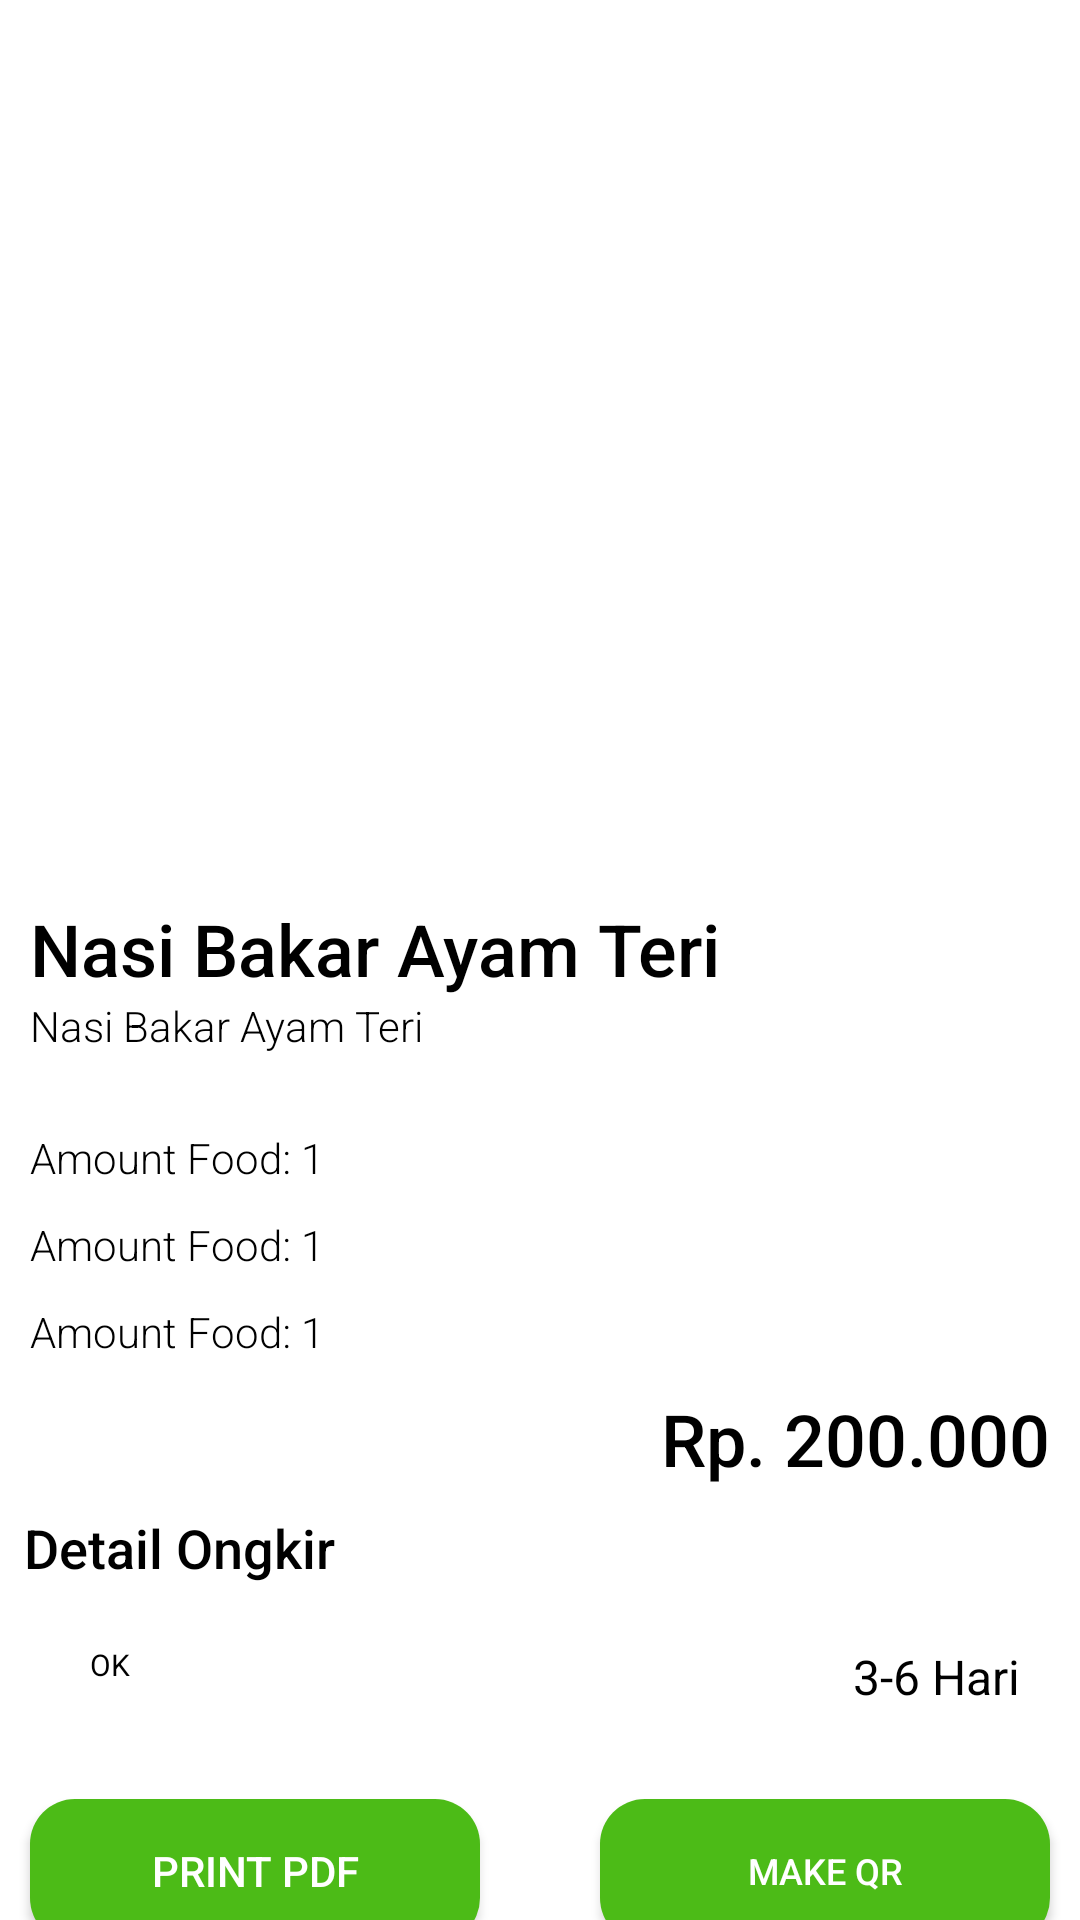

This screen was rendered from an Android layout file. Write that file and the resources it references.
<!-- AndroidManifest.xml: application theme Theme.Java_go_food_clone -->
<!-- res/layout/activity_latest_order_dropshipper.xml -->
<?xml version="1.0" encoding="utf-8"?>
<androidx.constraintlayout.widget.ConstraintLayout xmlns:android="http://schemas.android.com/apk/res/android"
    xmlns:app="http://schemas.android.com/apk/res-auto"
    xmlns:tools="http://schemas.android.com/tools"
    android:layout_width="match_parent"
    android:layout_height="match_parent"
    android:layout_margin="10dp"
    tools:context=".view.bottomNav.orders.latest_order_dropshipper.LatestOrderDropshipper">

    <androidx.constraintlayout.widget.ConstraintLayout
        android:id="@+id/constraintLayout"
        android:layout_width="match_parent"
        android:layout_height="60dp"
        android:layout_marginTop="10dp"
        app:layout_constraintEnd_toEndOf="parent"
        app:layout_constraintStart_toStartOf="parent"
        app:layout_constraintTop_toTopOf="parent">

        <ImageView
            android:id="@+id/ivBack"
            android:layout_width="26dp"
            android:layout_height="26dp"
            app:tint="@color/black"
            android:layout_marginStart="10dp"
            app:backgroundTint="@color/black"
            app:layout_constraintBottom_toBottomOf="parent"
            app:layout_constraintStart_toStartOf="parent"
            app:layout_constraintTop_toTopOf="parent"
            app:srcCompat="@drawable/ic_back" />

    </androidx.constraintlayout.widget.ConstraintLayout>

    <ScrollView
        android:id="@+id/svHaveData"
        android:layout_width="match_parent"
        android:layout_height="wrap_content"
        app:layout_constraintEnd_toEndOf="parent"
        app:layout_constraintStart_toStartOf="parent"
        app:layout_constraintTop_toBottomOf="@+id/constraintLayout">

        <androidx.constraintlayout.widget.ConstraintLayout
            android:id="@+id/clHaveData"
            android:layout_width="match_parent"
            android:layout_height="wrap_content"
            app:layout_constraintTop_toBottomOf="@+id/constraintLayout">

            <ImageView
                android:id="@+id/ivImage"
                android:layout_width="200dp"
                android:layout_height="200dp"
                android:layout_marginTop="15dp"
                app:layout_constraintEnd_toEndOf="parent"
                app:layout_constraintStart_toStartOf="parent"
                app:layout_constraintTop_toTopOf="parent" />

            <TextView
                android:id="@+id/tvFoodName"
                android:layout_width="wrap_content"
                android:layout_height="wrap_content"
                android:layout_marginStart="10dp"
                android:layout_marginTop="15dp"
                android:fontFamily="sans-serif-medium"
                android:text="Nasi Bakar Ayam Teri"
                android:textColor="@color/black"
                android:textSize="24sp"
                app:layout_constraintStart_toStartOf="parent"
                app:layout_constraintTop_toBottomOf="@+id/ivImage" />

            <TextView
                android:id="@+id/tvDetailsFood"
                android:layout_width="wrap_content"
                android:layout_height="wrap_content"
                android:layout_marginStart="10dp"
                android:fontFamily="sans-serif-light"
                android:text="Nasi Bakar Ayam Teri"
                android:textColor="@color/black"
                android:textSize="14sp"
                app:layout_constraintStart_toStartOf="parent"
                app:layout_constraintTop_toBottomOf="@+id/tvFoodName" />

            <TextView
                android:id="@+id/tvTanggal"
                android:layout_width="wrap_content"
                android:layout_height="wrap_content"
                android:layout_marginStart="10dp"
                android:layout_marginTop="25dp"
                android:fontFamily="sans-serif-light"
                android:text="Amount Food: 1"
                android:textColor="@color/black"
                android:textSize="14sp"
                app:layout_constraintStart_toStartOf="parent"
                app:layout_constraintTop_toBottomOf="@+id/tvDetailsFood" />

            <TextView
                android:id="@+id/tvAmountFood"
                android:layout_width="wrap_content"
                android:layout_height="wrap_content"
                android:layout_marginStart="10dp"
                android:layout_marginTop="10dp"
                android:fontFamily="sans-serif-light"
                android:text="Amount Food: 1"
                android:textColor="@color/black"
                android:textSize="14sp"
                app:layout_constraintStart_toStartOf="parent"
                app:layout_constraintTop_toBottomOf="@+id/tvTanggal" />

            <TextView
                android:id="@+id/tvLokasi"
                android:layout_width="365dp"
                android:layout_height="wrap_content"
                android:layout_marginStart="10dp"
                android:layout_marginTop="10dp"
                android:fontFamily="sans-serif-light"
                android:text="Amount Food: 1"
                android:textColor="@color/black"
                android:textSize="14sp"
                app:layout_constraintStart_toStartOf="parent"
                app:layout_constraintTop_toBottomOf="@+id/tvAmountFood" />

            <TextView
                android:id="@+id/tvTotalPrice"
                android:layout_width="wrap_content"
                android:layout_height="wrap_content"
                android:layout_marginTop="10dp"
                android:layout_marginEnd="10dp"
                android:fontFamily="sans-serif-medium"
                android:text="Rp. 200.000"
                android:textColor="@color/black"
                android:textSize="24sp"
                app:layout_constraintEnd_toEndOf="parent"
                app:layout_constraintTop_toBottomOf="@+id/tvLokasi" />

            <androidx.appcompat.widget.AppCompatButton
                android:id="@+id/btnPrintPDF"
                android:layout_width="150dp"
                android:layout_height="wrap_content"
                android:layout_marginStart="10dp"
                android:layout_marginTop="20dp"
                android:background="@drawable/green_button_background"
                android:text="Print PDF"
                android:textColor="@color/white"
                app:layout_constraintStart_toStartOf="parent"
                app:layout_constraintTop_toBottomOf="@+id/llOrder" />

            <androidx.appcompat.widget.AppCompatButton
                android:id="@+id/btnMakeQR"
                android:layout_width="150dp"
                android:layout_height="wrap_content"
                android:layout_marginTop="20dp"
                android:layout_marginEnd="10dp"
                android:background="@drawable/green_button_background"
                android:text="Make QR"
                android:textColor="@color/white"
                android:textSize="12sp"
                app:layout_constraintEnd_toEndOf="parent"
                app:layout_constraintTop_toBottomOf="@+id/llOrder" />

            <TextView
                android:id="@+id/textView21"
                android:layout_width="wrap_content"
                android:layout_height="wrap_content"
                android:layout_marginStart="8dp"
                android:layout_marginTop="8dp"
                android:fontFamily="sans-serif-medium"
                android:text="Detail Ongkir"
                android:textColor="@color/black"
                android:textSize="18sp"
                app:layout_constraintStart_toStartOf="parent"
                app:layout_constraintTop_toBottomOf="@+id/tvTotalPrice" />

            <LinearLayout
                android:id="@+id/llOrder"
                android:layout_width="match_parent"
                android:layout_height="wrap_content"
                android:layout_margin="10dp"
                android:orientation="vertical"
                android:padding="10dp"
                app:layout_constraintEnd_toEndOf="parent"
                app:layout_constraintStart_toStartOf="parent"
                app:layout_constraintTop_toBottomOf="@+id/textView21">

                <LinearLayout
                    android:layout_width="match_parent"
                    android:layout_height="wrap_content"
                    android:orientation="horizontal"
                    android:weightSum="2">

                    <ImageView
                        android:id="@+id/imgLogo"
                        android:layout_width="150dp"
                        android:layout_height="wrap_content"
                        android:layout_weight="1"
                        android:adjustViewBounds="true"
                        android:src="@drawable/logo_jne" />

                    <TextView
                        android:id="@+id/tvPrice"
                        android:layout_width="match_parent"
                        android:layout_height="match_parent"
                        android:layout_weight="1"
                        android:text="Rp. 16.000"
                        android:textAlignment="textEnd"
                        android:textColor="@android:color/black"
                        android:textSize="16sp"
                        android:textStyle="bold" />

                </LinearLayout>

                <LinearLayout
                    android:layout_width="match_parent"
                    android:layout_height="wrap_content"
                    android:orientation="horizontal"
                    android:weightSum="2">

                    <TextView
                        android:id="@+id/tvType"
                        android:layout_width="match_parent"
                        android:layout_height="match_parent"
                        android:layout_marginStart="10dp"
                        android:layout_weight="1"
                        android:text="OK"
                        android:textColor="@android:color/black"
                        android:textSize="10sp" />

                    <TextView
                        android:id="@+id/tvEst"
                        android:layout_width="match_parent"
                        android:layout_height="match_parent"
                        android:layout_weight="1"
                        android:text="3-6 Hari"
                        android:textAlignment="textEnd"
                        android:textColor="@android:color/black"
                        android:textSize="16sp" />

                </LinearLayout>
            </LinearLayout>
        </androidx.constraintlayout.widget.ConstraintLayout>

    </ScrollView>

    <ProgressBar
        android:visibility="gone"
        android:id="@+id/pbLoading"
        android:layout_width="wrap_content"
        android:layout_height="wrap_content"
        app:layout_constraintBottom_toBottomOf="parent"
        app:layout_constraintEnd_toEndOf="parent"
        app:layout_constraintStart_toStartOf="parent"
        app:layout_constraintTop_toTopOf="parent" />


</androidx.constraintlayout.widget.ConstraintLayout>
<!-- resources referenced by this layout -->
<resources>
  <color name="black">#FF000000</color>
  <color name="white">#FFFFFFFF</color>
  <!-- drawable green_button_background (drawable-v24) -->
  <?xml version="1.0" encoding="utf-8"?>
  <selector xmlns:android="http://schemas.android.com/apk/res/android">
      <item>
          <shape android:shape="rectangle">
              <solid android:color="#4cbb17"/>
              <corners android:radius="15dp"/>
          </shape>
      </item>
  </selector>
  <style name="Theme.Java_go_food_clone" parent="Theme.MaterialComponents.DayNight.NoActionBar">
          
          <item name="colorPrimary">@color/purple_500</item>
          <item name="colorPrimaryVariant">@color/purple_700</item>
          <item name="colorOnPrimary">@color/white</item>
          
          <item name="colorSecondary">@color/teal_200</item>
          <item name="colorSecondaryVariant">@color/teal_700</item>
          <item name="colorOnSecondary">@color/black</item>
          
          <item name="android:statusBarColor" tools:targetApi="l">?attr/colorPrimaryVariant</item>
          
      </style>
  <color name="purple_500">#4cbb17</color>
  <color name="purple_700">#FF3700B3</color>
  <color name="teal_200">#FF03DAC5</color>
  <color name="teal_700">#FF018786</color>
</resources>
